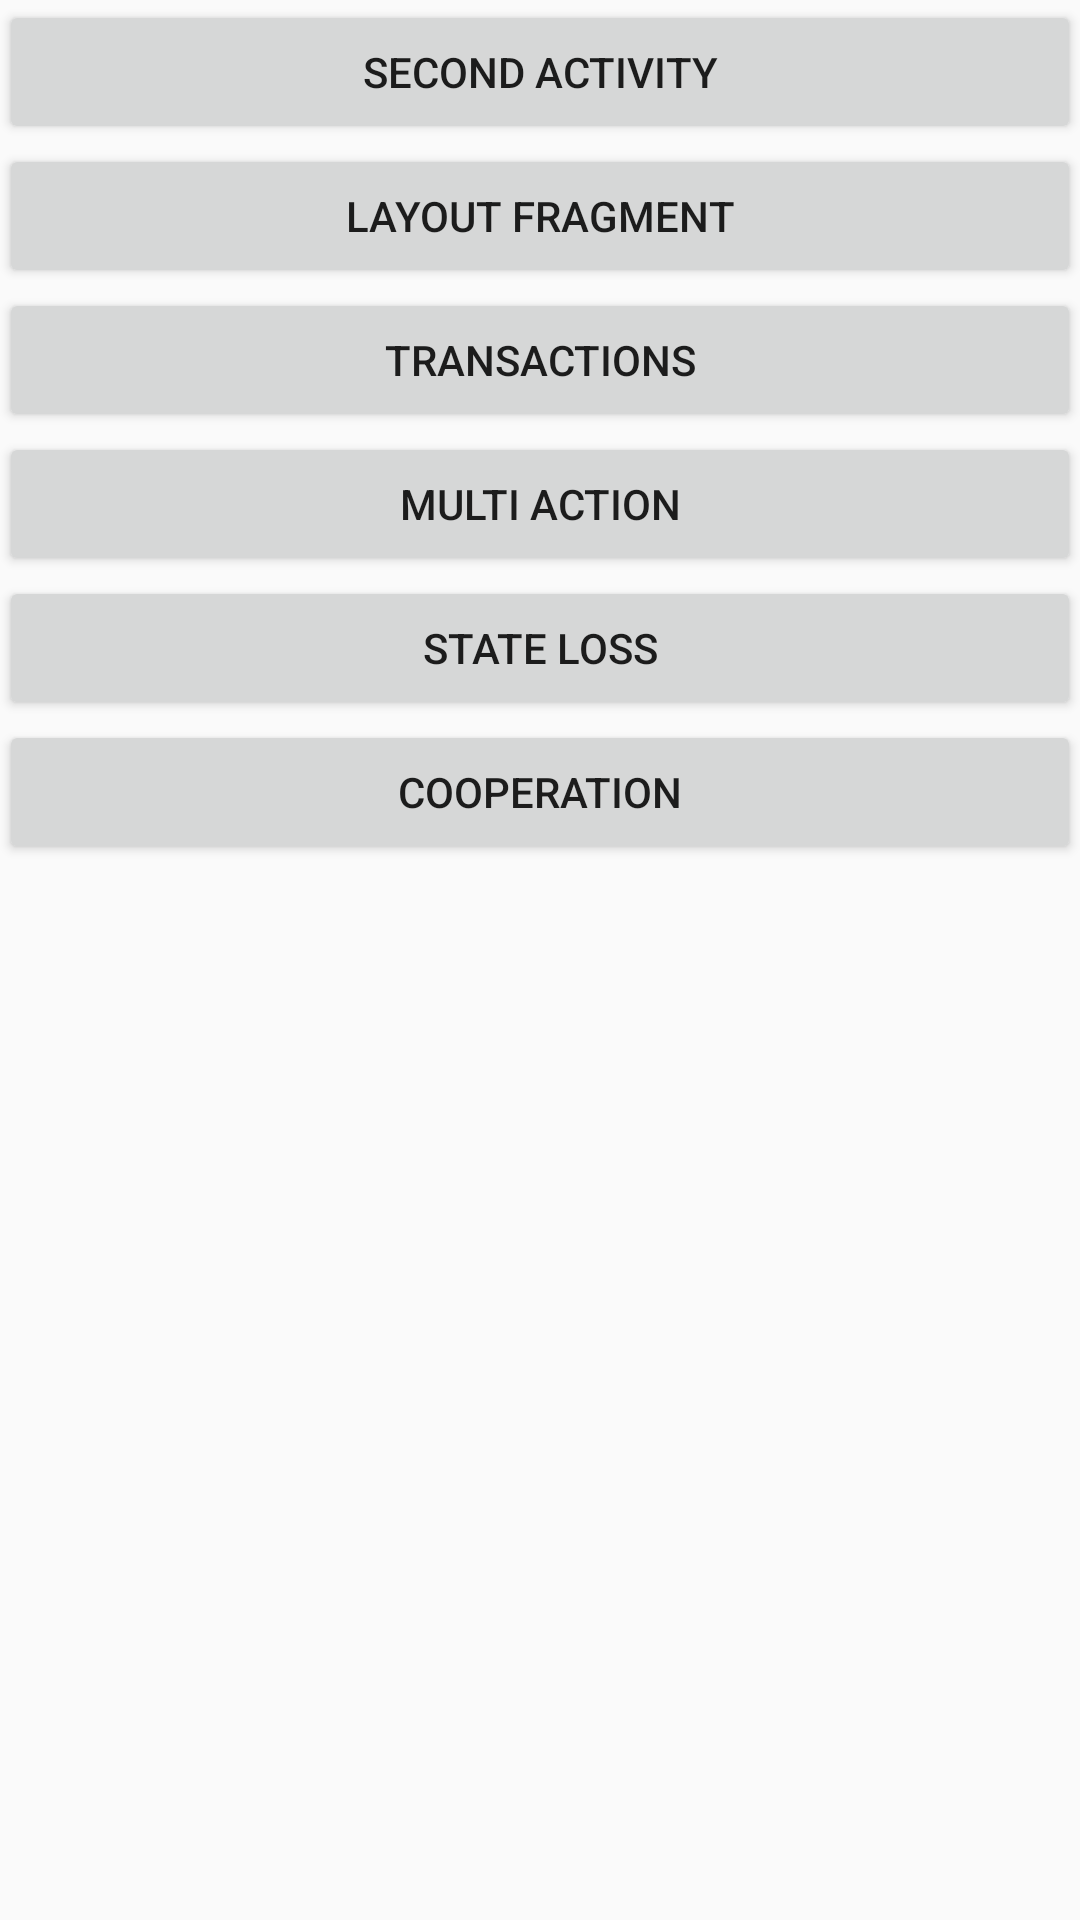

Layout XML and referenced resources for this Android screen:
<!-- AndroidManifest.xml: application theme AppTheme -->
<!-- res/layout/activity_main.xml -->
<?xml version="1.0" encoding="utf-8"?>
<LinearLayout xmlns:android="http://schemas.android.com/apk/res/android"
    xmlns:tools="http://schemas.android.com/tools"
    android:layout_width="match_parent"
    android:layout_height="match_parent"
    android:paddingBottom="@dimen/activity_vertical_margin"
    android:paddingLeft="@dimen/activity_horizontal_margin"
    android:paddingRight="@dimen/activity_horizontal_margin"
    android:paddingTop="@dimen/activity_vertical_margin"
    android:orientation="vertical"
    tools:context=".activity.MainActivity">

    <Button
        android:id="@+id/btn_second_activity"
        android:layout_width="match_parent"
        android:layout_height="wrap_content"
        android:text="@string/btn_second_activity" />

    <Button
        android:id="@+id/btn_layout_fragment"
        android:layout_width="match_parent"
        android:layout_height="wrap_content"
        android:text="@string/btn_layout_fragment" />

    <Button
        android:id="@+id/btn_transactions"
        android:layout_width="match_parent"
        android:layout_height="wrap_content"
        android:text="@string/btn_transactions"/>

    <Button
        android:id="@+id/btn_multi_action"
        android:layout_width="match_parent"
        android:layout_height="wrap_content"
        android:text="@string/btn_multi_action"/>

    <Button
        android:id="@+id/btn_state_loss"
        android:layout_width="match_parent"
        android:layout_height="wrap_content"
        android:text="@string/btn_state_loss"/>

    <Button
        android:id="@+id/btn_cooperation"
        android:layout_width="match_parent"
        android:layout_height="wrap_content"
        android:text="@string/btn_cooperation"/>
</LinearLayout>
<!-- resources referenced by this layout -->
<resources>
  <string name="btn_cooperation">Cooperation</string>
  <string name="btn_layout_fragment">Layout Fragment</string>
  <string name="btn_multi_action">Multi Action</string>
  <string name="btn_second_activity">Second Activity</string>
  <string name="btn_state_loss">State Loss</string>
  <string name="btn_transactions">Transactions</string>
  <style name="AppTheme" parent="Theme.AppCompat.Light.DarkActionBar">
          
          <item name="colorPrimary">@color/colorPrimary</item>
          <item name="colorPrimaryDark">@color/colorPrimaryDark</item>
          <item name="colorAccent">@color/colorAccent</item>
      </style>
  <color name="colorPrimary">#3F51B5</color>
  <color name="colorPrimaryDark">#303F9F</color>
  <color name="colorAccent">#FF4081</color>
</resources>
